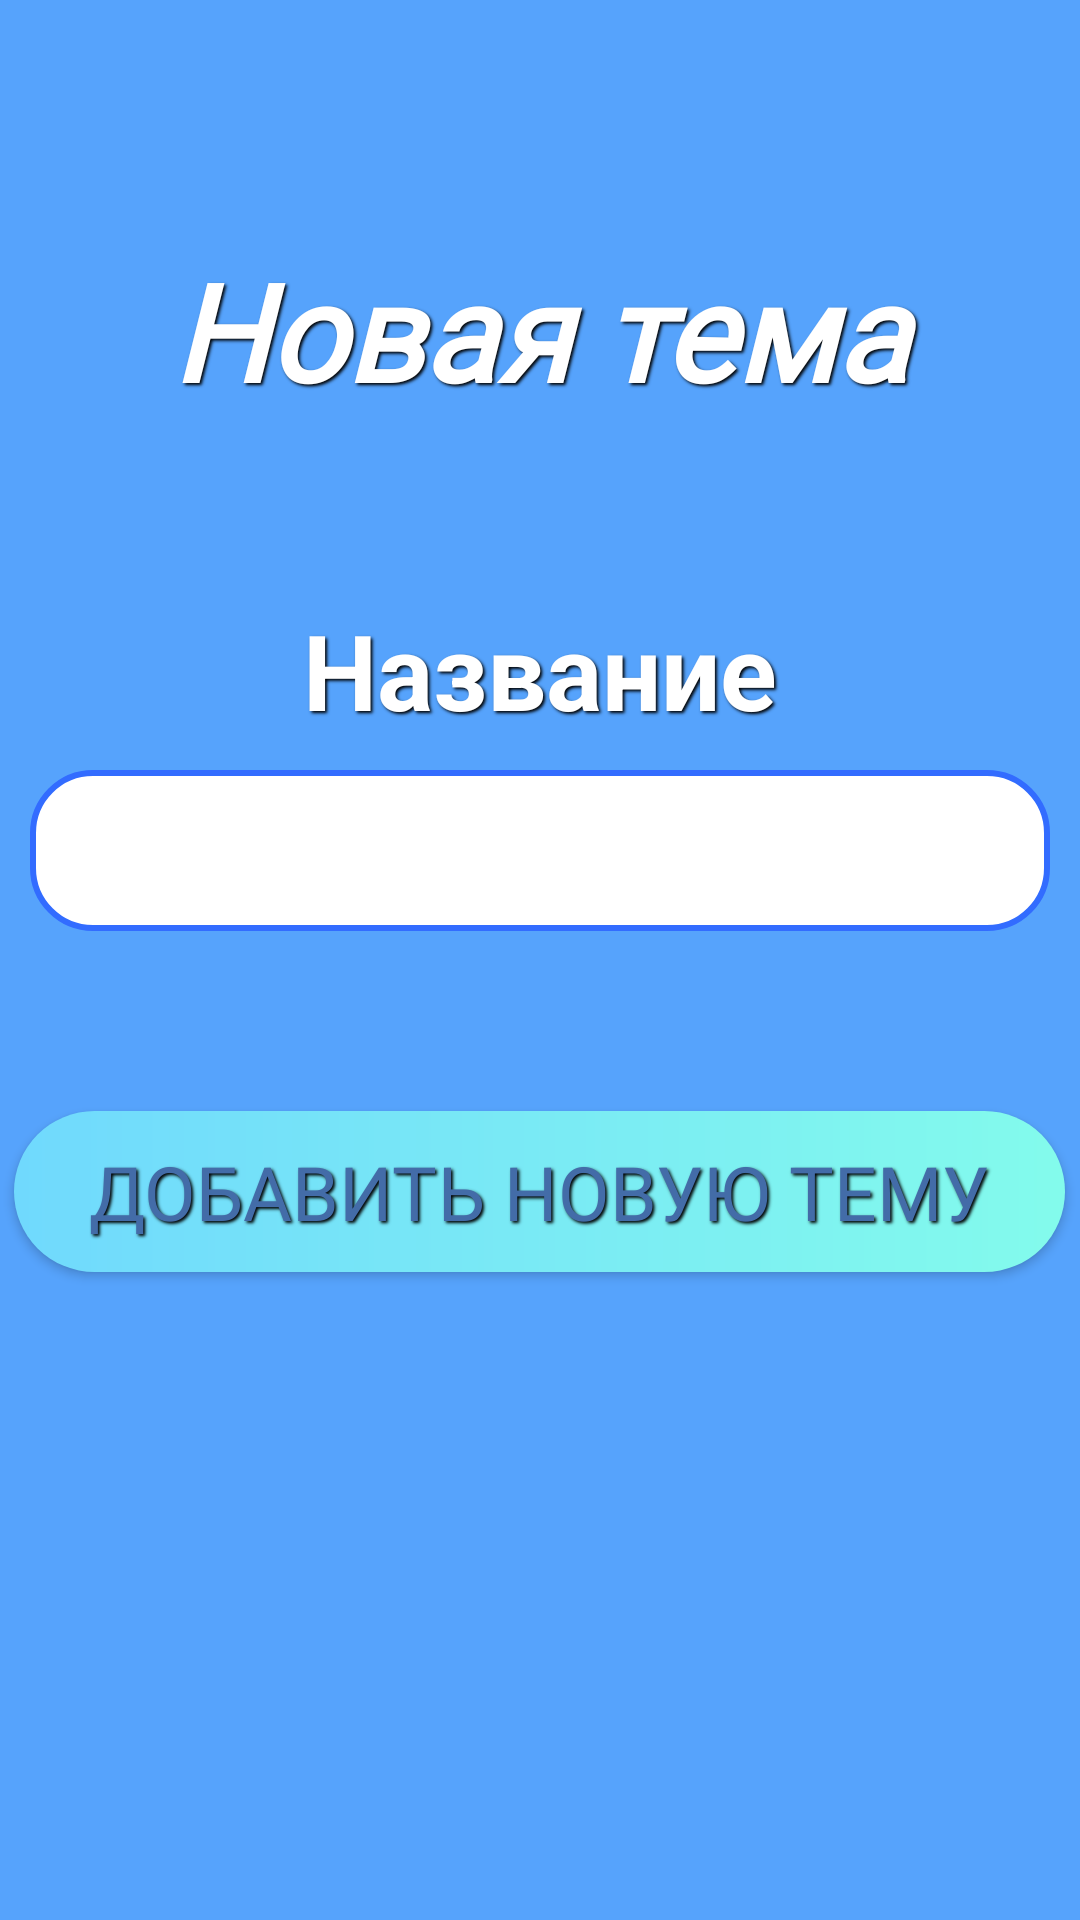

Produce the Android XML layout that renders to this screen, including the resource entries it uses.
<!-- AndroidManifest.xml: fallback theme Theme.MaterialComponents.DayNight.NoActionBar -->
<!-- res/layout/fragment_add_theme.xml -->
<?xml version="1.0" encoding="utf-8"?>
<LinearLayout
    xmlns:android="http://schemas.android.com/apk/res/android"
    xmlns:tools="http://schemas.android.com/tools"
    android:layout_height="match_parent"
    android:layout_width="match_parent"
    android:background="@drawable/background_design"
    android:orientation="vertical"
    android:clickable="true"
    android:focusable="true"
    tools:context="fragments.AddThemeFragment">

    <TextView
        android:text="@string/new_theme"
        android:layout_width="match_parent"
        android:layout_height="wrap_content"
        android:textSize="45sp"
        android:textColor="@color/white"
        android:fontFamily="@font/alata"
        android:textStyle="bold|italic"
        android:layout_marginTop="80dp"
        android:layout_marginBottom="20dp"
        android:shadowColor="@color/black"
        android:shadowDy="2"
        android:shadowDx="2"
        android:shadowRadius="2"
        android:gravity="center"/>

    <TextView
        android:layout_width="match_parent"
        android:layout_height="wrap_content"
        android:text="@string/theme_name"
        android:textSize="35sp"
        android:gravity="center"
        android:layout_marginTop="40dp"
        android:textColor="@color/white"
        android:textStyle="bold"
        android:shadowColor="@color/black"
        android:shadowDy="2"
        android:shadowDx="2"
        android:shadowRadius="2"/>

    <EditText
        android:id="@+id/et_theme_name"
        android:layout_width="match_parent"
        android:layout_height="wrap_content"
        android:layout_margin="10dp"
        android:textColor="@color/black"
        android:textSize="25sp"
        android:background="@drawable/edit_text_design"
        android:padding="10dp"
        android:textCursorDrawable="@drawable/edit_text_cursor"/>

    <android.support.v7.widget.AppCompatButton
        android:id="@+id/btn_new_theme"
        android:text="@string/add_new_theme"
        android:layout_width="wrap_content"
        android:layout_height="wrap_content"
        android:layout_gravity="center"
        android:layout_marginTop="50dp"
        android:textColor="#436CA8"
        android:gravity="center"
        android:textSize="25sp"
        android:fontFamily="@font/alata"
        android:shadowColor="@color/black"
        android:shadowDy="2"
        android:shadowDx="2"
        android:shadowRadius="2"
        android:background="@drawable/button_design"/>



</LinearLayout>
<!-- resources referenced by this layout -->
<resources>
  <color name="black">#FF000000</color>
  <color name="white">#FFFFFFFF</color>
  <!-- drawable background_design (drawable) -->
  <?xml version="1.0" encoding="utf-8"?>
  <shape xmlns:android="http://schemas.android.com/apk/res/android">
  
      <solid android:color="#56A3FC"/>
  
  </shape>
  <!-- drawable button_design (drawable) -->
  <?xml version="1.0" encoding="utf-8"?>
  <shape xmlns:android="http://schemas.android.com/apk/res/android"
      android:shape="rectangle">
  
      <corners android:radius="50dp"/>
      <gradient android:startColor="#70D9FD"
          android:endColor="#83FBEC"/>
      <padding
          android:bottom="10dp"
          android:left="25dp"
          android:right="25dp"
          android:top="10dp" />
  </shape>
  <!-- drawable edit_text_cursor (drawable) -->
  <?xml version="1.0" encoding="utf-8"?>
  <shape xmlns:android="http://schemas.android.com/apk/res/android">
      <size android:width="2dp"/>
      <solid android:color="#75000000"/>
      <corners android:radius="10dp"/>
  </shape>
  <!-- drawable edit_text_design (drawable) -->
  <?xml version="1.0" encoding="utf-8"?>
  <selector xmlns:android="http://schemas.android.com/apk/res/android">
      <item android:drawable="@drawable/edit_text_focused_design"/>
  </selector>
  <string name="add_new_theme">Добавить новую тему</string>
  <string name="new_theme">Новая тема</string>
  <string name="theme_name">Название</string>
  <!-- drawable edit_text_focused_design (drawable) -->
  <?xml version="1.0" encoding="utf-8"?>
  <shape xmlns:android="http://schemas.android.com/apk/res/android">
  
      <corners android:radius="20dp"/>
      <solid android:color="@color/white"/>
      <stroke android:color="#326CFF" android:width="2dp"/>
  
  </shape>
</resources>
